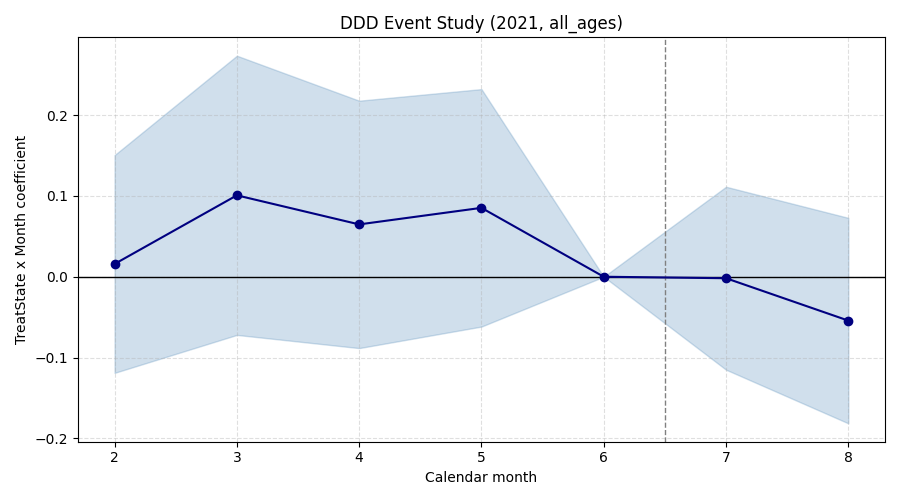

The data file committed next to this chart (first rows):
subgroup, month, coef, stderr, pval, pretrend_ok
ddd, 2, 0.0158, 0.06872, 0.8182, True
ddd, 3, 0.1007, 0.08809, 0.253, True
ddd, 4, 0.06472, 0.07805, 0.407, True
ddd, 5, 0.0852, 0.07492, 0.2554, True
ddd, 6, 0.0, 0.0, 1.0, True
ddd, 7, -0.001843, 0.05772, 0.9745, True
ddd, 8, -0.05424, 0.06483, 0.4028, True
